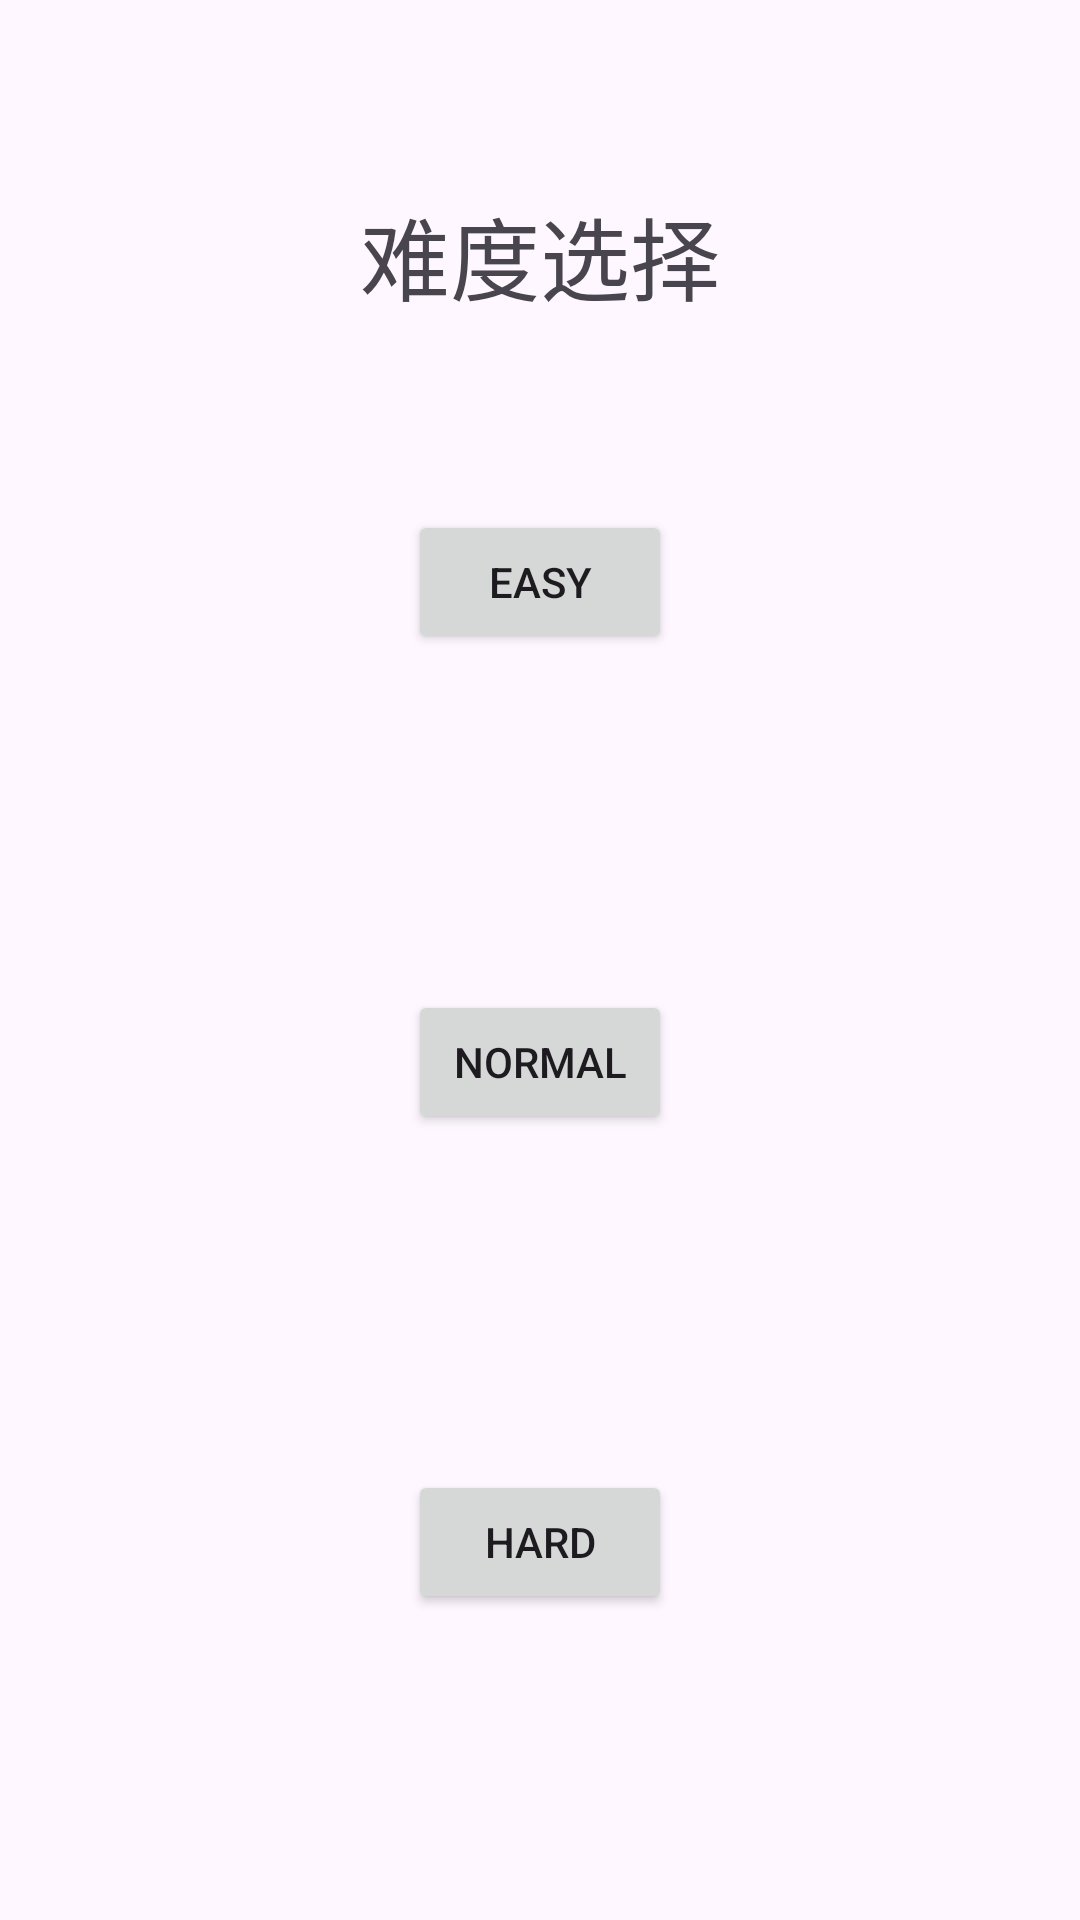

This screen was rendered from an Android layout file. Write that file and the resources it references.
<!-- AndroidManifest.xml: application theme Theme.AircraftWar -->
<!-- res/layout/activity_offline.xml -->
<?xml version="1.0" encoding="utf-8"?>
<LinearLayout xmlns:android="http://schemas.android.com/apk/res/android"
    xmlns:app="http://schemas.android.com/apk/res-auto"
    xmlns:tools="http://schemas.android.com/tools"
    android:id="@+id/main"
    android:layout_width="match_parent"
    android:layout_height="wrap_content"
    tools:context=".MainActivity"
    android:layout_gravity="center"
    android:orientation="vertical">
    <LinearLayout
        android:layout_marginTop="10dp"
        android:layout_width="wrap_content"
        android:layout_height="match_parent"
        android:layout_weight="1"
        android:layout_gravity="center_horizontal"
        android:orientation="horizontal">
        <TextView
            android:layout_width="wrap_content"
            android:layout_height="wrap_content"
            android:text="难度选择"
            android:textSize="30dp"
            android:layout_gravity="center_vertical" />
    </LinearLayout>
    <LinearLayout
        android:layout_marginTop="10dp"
        android:layout_width="wrap_content"
        android:layout_height="match_parent"
        android:layout_gravity="center_horizontal"
        android:layout_weight="1">
        <Button
            android:layout_width="wrap_content"
            android:layout_height="wrap_content"
            android:text="  Easy  " />
    </LinearLayout>
    <LinearLayout
        android:layout_marginTop="10dp"
        android:layout_width="wrap_content"
        android:layout_height="match_parent"
        android:layout_gravity="center_horizontal"
        android:layout_weight="1">
        <Button
            android:layout_width="match_parent"
            android:layout_height="wrap_content"
            android:text="Normal" />
    </LinearLayout>
    <LinearLayout
        android:layout_marginTop="10dp"
        android:layout_width="wrap_content"
        android:layout_height="match_parent"
        android:layout_gravity="center_horizontal"
        android:layout_weight="1">
        <Button
            android:layout_width="match_parent"
            android:layout_height="wrap_content"
            android:text="  Hard  " />
    </LinearLayout>





</LinearLayout>
<!-- resources referenced by this layout -->
<resources>
  <style name="Theme.AircraftWar" parent="Base.Theme.AircraftWar" />
  <style name="Base.Theme.AircraftWar" parent="Theme.Material3.DayNight.NoActionBar">
          
          
      </style>
</resources>
